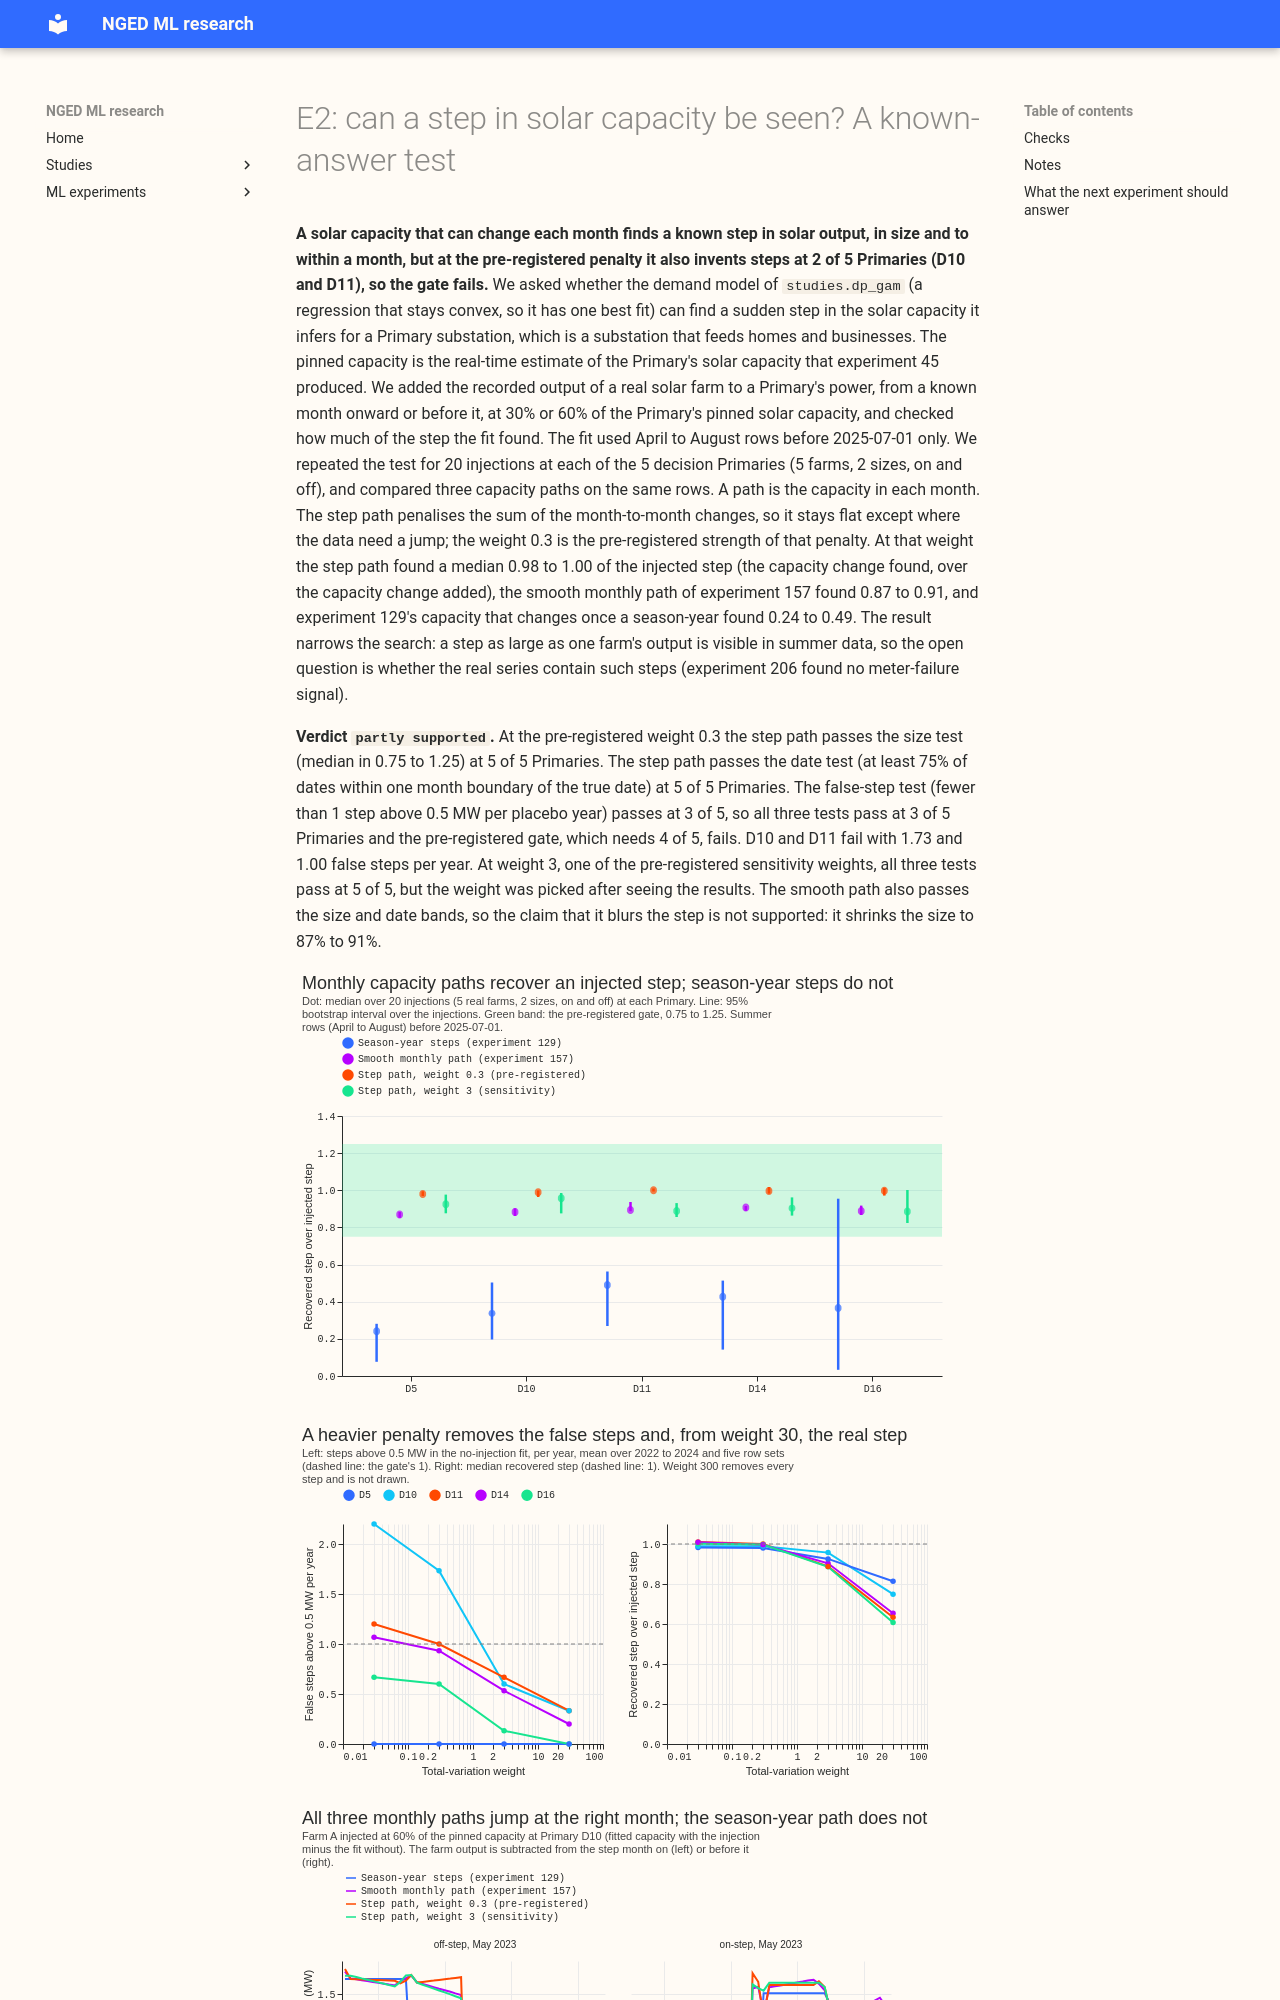

repository: openclimatefix/nged-ml-research · page: ml-experiments/00207-dp-meter-regime-steps-e2-step-capacity-known-answer/result/index.html · generator: mkdocs

---
id: '00207'
slug: dp-meter-regime-steps-e2-step-capacity-known-answer
theme: differentiable-physics-embedded-generation
also_relevant_to:
  - solar-disaggregation
status: finished
size: >-
  medium. Stored: private tables under
  data/ml-experiments/00207-dp-meter-regime-steps-e2-step-capacity-known-answer/ only. Serving path:
  not touched. Degradation rule: not touched. Designs: more than one defensible design for the step
  path, but the brief fixes the penalty form and the injection test. Callers: this folder's scripts,
  which copy experiment 157's month-design code; no change to `studies.dp_gam` in this experiment.
  Asset graph: not touched.
hypothesis: >-
  A convex solar-capacity path that allows a few sudden jumps (a total-variation penalty on the
  month-to-month change) finds both the size and the date of a known solar-farm step added to a
  Primary's power, where a smooth path blurs the step and a path that steps once a year places it
  within the wrong month.
prediction: >-
  Written before any fit. On summer months (April to August) the step path recovers the size of an
  injected step with a median ratio of 0.85 to 1.0 per Primary (the summer recovery of experiment
  157 was 0.84 to 0.96 and the shape ceiling is 0.92 to 0.94), and places the step at the right
  month boundary or one boundary away in at least 75% of injections. The size gate may pass at only
  3 of the 5 decision Primaries, so the gate is expected to be close.
decision_rule: >-
  Gate (from the brief): the step path recovers the step size, as a ratio of recovered to injected
  step, in 0.75 to 1.25 at 4 of the 5 decision Primaries (D5, D10, D11, D14, D16), and places the
  date within one month boundary (30 days), and a no-injection placebo year at each of those
  Primaries gives fewer than 1 false step above 0.5 MW. A Primary passes the size test when the
  median ratio over its injections is in the band, and the date test when at least 75% of its
  injections are placed within 30 days. If the gate fails, stop and write up why a step cannot be
  seen in this data, and experiments E3 and E4 of the brief are not run.
benchmark: >-
  Two other arms on the same rows and the same injections: experiment 157's smooth capacity path
  (squared change penalty, growth share 0.1) and experiment 129's capacity that steps once per
  season-year (ridge 0.1).
row_set_id: >-
  Experiment 157's training rows (the feature cache of experiment 106) before the origin
  2025-07-01, restricted to the months April to August, at D5, D9, D10, D11, D14, and D16. No
  forecast is scored.
metric: >-
  Step recovery: for an injection at the start of a month in May, June, or July of 2022 to 2024,
  the mean fitted level over the months from the step to the end of that August minus the mean over
  the months from that April to the step, injected fit minus the base fit, divided by the injected
  step (the injection is 30% or 60% of the Primary's pinned capacity). Date error: the distance in
  days from the month boundary of the largest fitted change to the true step date. Capacity unit:
  the 99th-percentile AC output of the farm, in MW.
code: ml-experiments/00207-dp-meter-regime-steps-e2-step-capacity-known-answer/
verdict: partly supported
production_status: not-for-production
adopted_in: none
date: 2026-10-22
best_arm: >-
  Step path with weight 3 (passes every test at 5 of 5 Primaries); the pre-registered weight 0.3
  recovers 0.98 to 1.00 of the step but fails the false-step test at D10 and D11
headline: >-
  At the 5 decision Primaries the step path recovers a median 0.98 to 1.00 of an injected step
  (weight 0.3) and the date within one month in 100% of injections, against 0.87 to 0.91 for the
  smooth path and 0.24 to 0.49 for season-year steps. The pre-registered gate fails (all three tests
  at 3 of 5 Primaries), because the no-injection fit shows 1.7 false steps above 0.5 MW per year at
  D10 and 1.0 at D11.
lessons:
  - >-
    Any capacity path with a free level for each month finds the month and most of the size of an
    added solar-farm step in summer rows; only the capacity that changes once a year misses it.
  - >-
    The limit is false steps, not missed steps: weight 0.3 leaves 1.7 and 1.0 false steps per year
    at D10 and D11, a weight of 3 brings every Primary below 0.7 while keeping 0.89 to 0.96 of the
    step, and a weight of 30 cuts the real step to 0.61 to 0.81.
advice:
  - >-
    Fit a step-capable capacity path with a total-variation weight near 3 (a share of the mean
    diagonal of the month Gram matrix) if a later experiment needs steps, because it passes the
    size, date, and false-step tests at all 5 decision Primaries (gate table).
  - >-
    Count false steps as the net change from one summer to the next as well as single month-to-month
    changes, because a fit with no winter rows spreads a real change over the winter months
    (Checks).
  - >-
    Do not use a capacity that changes once per season-year to look for a step, because it recovers
    24% to 49% of an injected step and misplaces the month in up to 60% of injections (Figure 1).
  - >-
    Do not expect to see a winter step: the fit uses April to August rows only, and a winter step
    was not tested (Notes).
take_home_message: >-
  A solar capacity that is free to change each month finds a known solar-farm step added to a
  Primary's power, to within 2% of its size at the pre-registered penalty, and places it within one
  month of the true date. At that penalty the fit also invents steps above 0.5 MW in a year without
  any, at 2 of 5 Primaries, and a stronger penalty that avoids them still finds 89% to 96% of the
  step. A capacity that changes once a year finds only 24% to 49% of the step.
---
